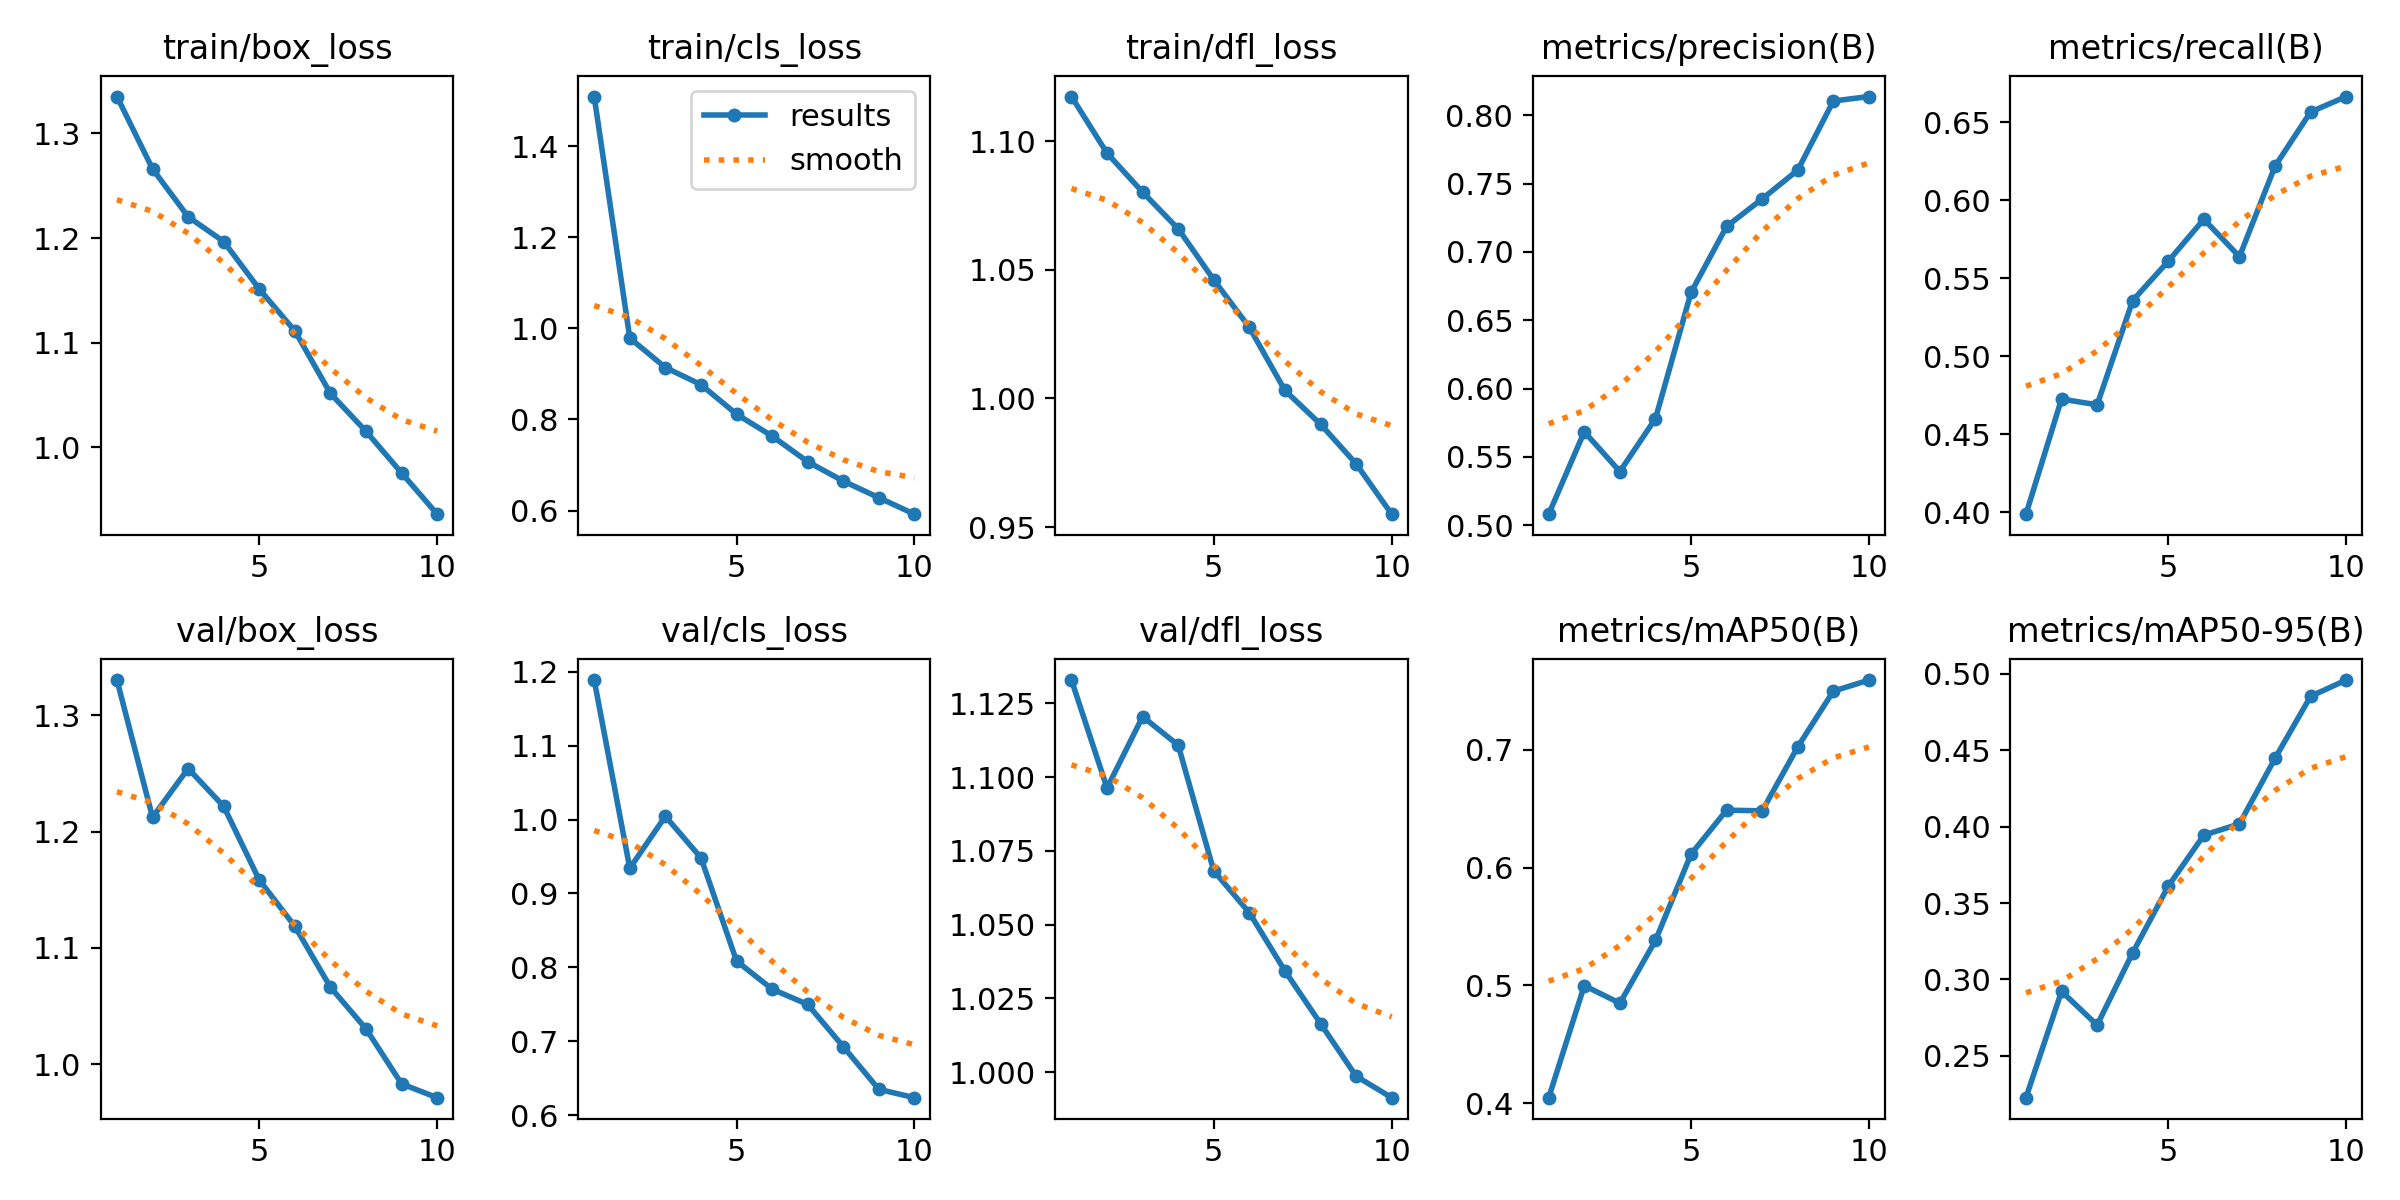

The table this chart was drawn from, first rows:
epoch, time, train/box_loss, train/cls_loss, train/dfl_loss, metrics/precision(B), metrics/recall(B), metrics/mAP50(B), metrics/mAP50-95(B), val/box_loss, val/cls_loss, val/dfl_loss, lr/pg0, lr/pg1, lr/pg2
1, 54.48, 1.335, 1.509, 1.117, 0.5081, 0.3987, 0.4046, 0.2226, 1.33, 1.189, 1.133, 0.0003684, 0.0003684, 0.0003684
2, 102.9, 1.266, 0.9787, 1.095, 0.5685, 0.4726, 0.4998, 0.2922, 1.212, 0.9341, 1.096, 0.0006656, 0.0006656, 0.0006656
3, 150.9, 1.22, 0.914, 1.08, 0.5393, 0.4689, 0.4849, 0.2702, 1.254, 1.004, 1.121, 0.0008894, 0.0008894, 0.0008894
4, 197.6, 1.197, 0.8765, 1.066, 0.578, 0.5357, 0.5382, 0.3175, 1.222, 0.9482, 1.111, 0.000781, 0.000781, 0.000781
5, 244.5, 1.151, 0.8116, 1.046, 0.6704, 0.5609, 0.6115, 0.361, 1.158, 0.8086, 1.068, 0.000671, 0.000671, 0.000671
6, 291.3, 1.111, 0.7636, 1.028, 0.7187, 0.5879, 0.6489, 0.3944, 1.119, 0.7705, 1.054, 0.0005611, 0.0005611, 0.0005611
7, 337.8, 1.052, 0.7073, 1.003, 0.7388, 0.5638, 0.6483, 0.4018, 1.066, 0.7499, 1.034, 0.0004511, 0.0004511, 0.0004511
8, 385, 1.015, 0.6649, 0.99, 0.7599, 0.6219, 0.7027, 0.4447, 1.031, 0.6927, 1.016, 0.0003411, 0.0003411, 0.0003411
9, 432.6, 0.9756, 0.6284, 0.9746, 0.8104, 0.6566, 0.75, 0.4852, 0.9833, 0.635, 0.9986, 0.0002311, 0.0002311, 0.0002311
10, 479.6, 0.9362, 0.5922, 0.955, 0.8137, 0.6665, 0.7594, 0.4959, 0.9714, 0.6237, 0.9913, 0.0001211, 0.0001211, 0.0001211
